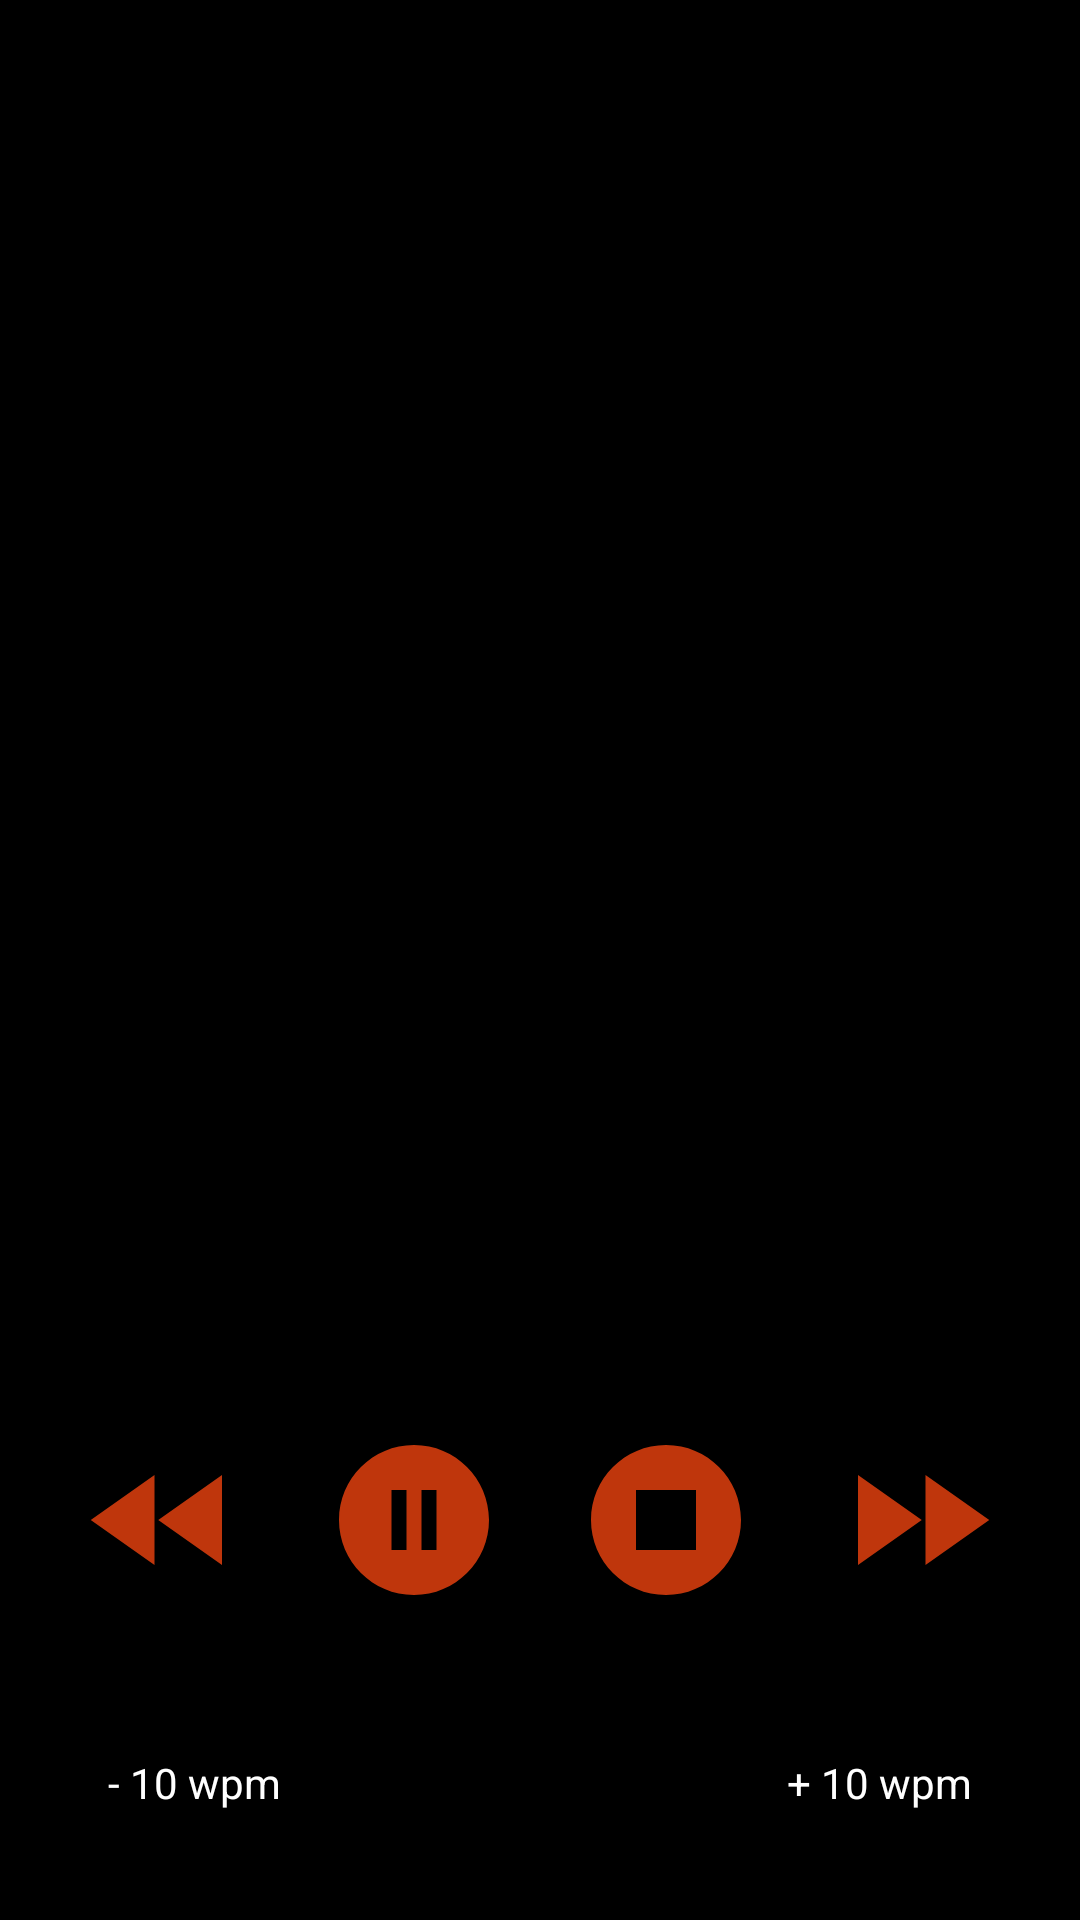

This screen was rendered from an Android layout file. Write that file and the resources it references.
<!-- AndroidManifest.xml: application theme AppTheme -->
<!-- res/layout/activity_reading.xml -->
<?xml version="1.0" encoding="utf-8"?>
<androidx.constraintlayout.widget.ConstraintLayout xmlns:android="http://schemas.android.com/apk/res/android"
    xmlns:app="http://schemas.android.com/apk/res-auto"
    xmlns:tools="http://schemas.android.com/tools"
    android:layout_width="match_parent"
    android:layout_height="match_parent"
    tools:context=".Reading">

    <TextView
        android:id="@+id/speedText"
        android:layout_width="wrap_content"
        android:layout_height="wrap_content"
        android:text=""
        android:textColor="#FFFFFF"
        android:textSize="80sp"
        app:layout_constraintBottom_toBottomOf="parent"
        app:layout_constraintEnd_toEndOf="parent"
        app:layout_constraintStart_toStartOf="parent"
        app:layout_constraintTop_toTopOf="parent" />

    <ImageButton
        android:id="@+id/pausereading"
        android:layout_width="wrap_content"
        android:layout_height="wrap_content"
        android:background="@drawable/selector"
        android:contentDescription="@string/pause_button"
        android:src="@drawable/ic_baseline_pause_circle_filled_24"
        app:layout_constraintBottom_toBottomOf="parent"
        app:layout_constraintEnd_toStartOf="@id/stopreading"
        app:layout_constraintStart_toEndOf="@id/decrease"
        app:layout_constraintTop_toBottomOf="@+id/speedText"
        tools:ignore="SpeakableTextPresentCheck,RedundantDescriptionCheck" />

    <ImageButton
        android:id="@+id/stopreading"
        android:layout_width="wrap_content"
        android:layout_height="wrap_content"
        android:background="@drawable/selector"
        android:contentDescription="@string/stop_button"
        android:src="@drawable/ic_baseline_stop_circle_24"
        app:layout_constraintBottom_toBottomOf="parent"
        app:layout_constraintEnd_toStartOf="@id/increase"
        app:layout_constraintStart_toEndOf="@+id/pausereading"
        app:layout_constraintTop_toBottomOf="@+id/speedText"
        tools:ignore="SpeakableTextPresentCheck,RedundantDescriptionCheck" />

    <ImageButton
        android:id="@+id/increase"
        android:layout_width="wrap_content"
        android:layout_height="wrap_content"
        android:background="@drawable/selector"
        android:src="@drawable/ic_baseline_fast_forward_24"
        app:layout_constraintBottom_toBottomOf="parent"
        app:layout_constraintEnd_toEndOf="parent"
        app:layout_constraintStart_toEndOf="@+id/stopreading"
        app:layout_constraintTop_toBottomOf="@+id/speedText"
        tools:ignore="SpeakableTextPresentCheck"
        android:contentDescription="@string/fast_forward" />

    <ImageButton
        android:id="@+id/decrease"
        android:layout_width="wrap_content"
        android:layout_height="wrap_content"
        android:background="@drawable/selector"
        android:src="@drawable/ic_baseline_fast_rewind_24"
        app:layout_constraintBottom_toBottomOf="parent"
        app:layout_constraintEnd_toStartOf="@id/pausereading"
        app:layout_constraintStart_toStartOf="parent"
        app:layout_constraintTop_toBottomOf="@+id/speedText"
        tools:ignore="SpeakableTextPresentCheck"
        android:contentDescription="@string/fast_back" />

    <TextView
        android:id="@+id/textView"
        android:layout_width="wrap_content"
        android:layout_height="wrap_content"
        android:layout_marginStart="36dp"
        android:text="@string/_10_wpm_neg"
        app:layout_constraintBottom_toBottomOf="parent"
        app:layout_constraintStart_toStartOf="parent"
        app:layout_constraintTop_toBottomOf="@+id/decrease"
        app:layout_constraintVertical_bias="0.571"
        tools:ignore="MissingConstraints" />

    <TextView
        android:id="@+id/textView2"
        android:layout_width="wrap_content"
        android:layout_height="wrap_content"
        android:layout_marginEnd="36dp"
        android:text="@string/_10_wpm"
        app:layout_constraintBottom_toBottomOf="parent"
        app:layout_constraintEnd_toEndOf="parent"
        app:layout_constraintTop_toBottomOf="@+id/increase"
        app:layout_constraintVertical_bias="0.571"
        tools:ignore="MissingConstraints" />

    <TextView
        android:id="@+id/textView3"
        android:layout_width="61dp"
        android:layout_height="29dp"
        android:layout_marginTop="48dp"
        app:layout_constraintEnd_toStartOf="@+id/pausereading"
        app:layout_constraintHorizontal_bias="0.593"
        app:layout_constraintStart_toStartOf="parent"
        app:layout_constraintTop_toTopOf="parent" />
</androidx.constraintlayout.widget.ConstraintLayout>
<!-- resources referenced by this layout -->
<resources>
  <!-- drawable ic_baseline_fast_forward_24 (drawable) -->
  <vector android:height="60dp" android:tint="#BF360C"
      android:viewportHeight="24" android:viewportWidth="24"
      android:width="60dp" xmlns:android="http://schemas.android.com/apk/res/android">
      <path android:fillColor="@android:color/white" android:pathData="M4,18l8.5,-6L4,6v12zM13,6v12l8.5,-6L13,6z"/>
  </vector>
  <!-- drawable ic_baseline_fast_rewind_24 (drawable) -->
  <vector android:height="60dp" android:tint="#BF360C"
      android:viewportHeight="24" android:viewportWidth="24"
      android:width="60dp" xmlns:android="http://schemas.android.com/apk/res/android">
      <path android:fillColor="@android:color/white" android:pathData="M11,18L11,6l-8.5,6 8.5,6zM11.5,12l8.5,6L20,6l-8.5,6z"/>
  </vector>
  <!-- drawable selector (drawable-v24) -->
  <selector xmlns:android="http://schemas.android.com/apk/res/android">
      <item android:drawable="@drawable/button_pressed" android:state_pressed="true" />
      <item android:drawable="@drawable/button_focused" android:state_focused="true" />
      <item android:drawable="@drawable/button_default" />
  </selector>
  <string name="_10_wpm">+ 10 wpm</string>
  <string name="_10_wpm_neg">- 10 wpm</string>
  <string name="fast_back">fast_back</string>
  <string name="fast_forward">fast_forward</string>
  <string name="pause_button">pause_button</string>
  <string name="stop_button">stop_button</string>
  <!-- drawable button_focused (drawable-v24) -->
  <shape xmlns:android="http://schemas.android.com/apk/res/android"
      android:shape="rectangle">
      <solid android:color="@color/AccentLight" />
      <corners android:radius="@dimen/button_corner_radius" />
  </shape>
  <!-- drawable button_default (drawable-v24) -->
  <shape xmlns:android="http://schemas.android.com/apk/res/android"
      android:shape="rectangle">
      <solid android:color="@android:color/transparent" />
      <corners android:radius="@dimen/button_corner_radius" />
  </shape>
  <color name="dark_blue">#1C2331</color>
  <style name="TextAppearance.AppCompat.Large">
          <item name="android:textSize">24sp</item>
          <item name="android:textStyle">bold</item>
      </style>
  <color name="Accent">#BF360C</color>
  <color name="AccentLight">#FF7043</color>
  <color name="white">#FFFFFF</color>
  <color name="Background">#333333</color>
  <color name="Primary">#000000</color>
  <style name="ButtonStyle" parent="Widget.AppCompat.Button">
          <item name="android:textColor">@android:color/white</item>
          <item name="android:backgroundTint">@color/Accent</item>
          <item name="android:background">@drawable/ripple</item>
      </style>
  <style name="EditTextStyle" parent="Widget.AppCompat.EditText">
          <item name="android:textColor">@color/white</item>
          <item name="android:background">@drawable/edittext_bg</item>
      </style>
  <style name="TextViewStyle" parent="Widget.AppCompat.TextView">
          <item name="android:textColor">@color/white</item>
          <item name="android:textColorHint">@color/Background</item>
      </style>
  <dimen name="button_corner_radius">16dp</dimen>
  <!-- drawable ripple (drawable-v24) -->
  <ripple xmlns:android="http://schemas.android.com/apk/res/android"
      android:color="#88ffffff">
      <item>
          <shape android:shape="rectangle">
              <solid android:color="@android:color/transparent" />
              <corners android:radius="8dp" />
          </shape>
      </item>
  </ripple>
  <!-- drawable edittext_bg (drawable) -->
  <?xml version="1.0" encoding="utf-8"?>
  <shape xmlns:android="http://schemas.android.com/apk/res/android"
      android:shape="rectangle">
      <solid android:color="@color/Background"/>
      <corners android:radius="4dp"/>
  </shape>
</resources>
